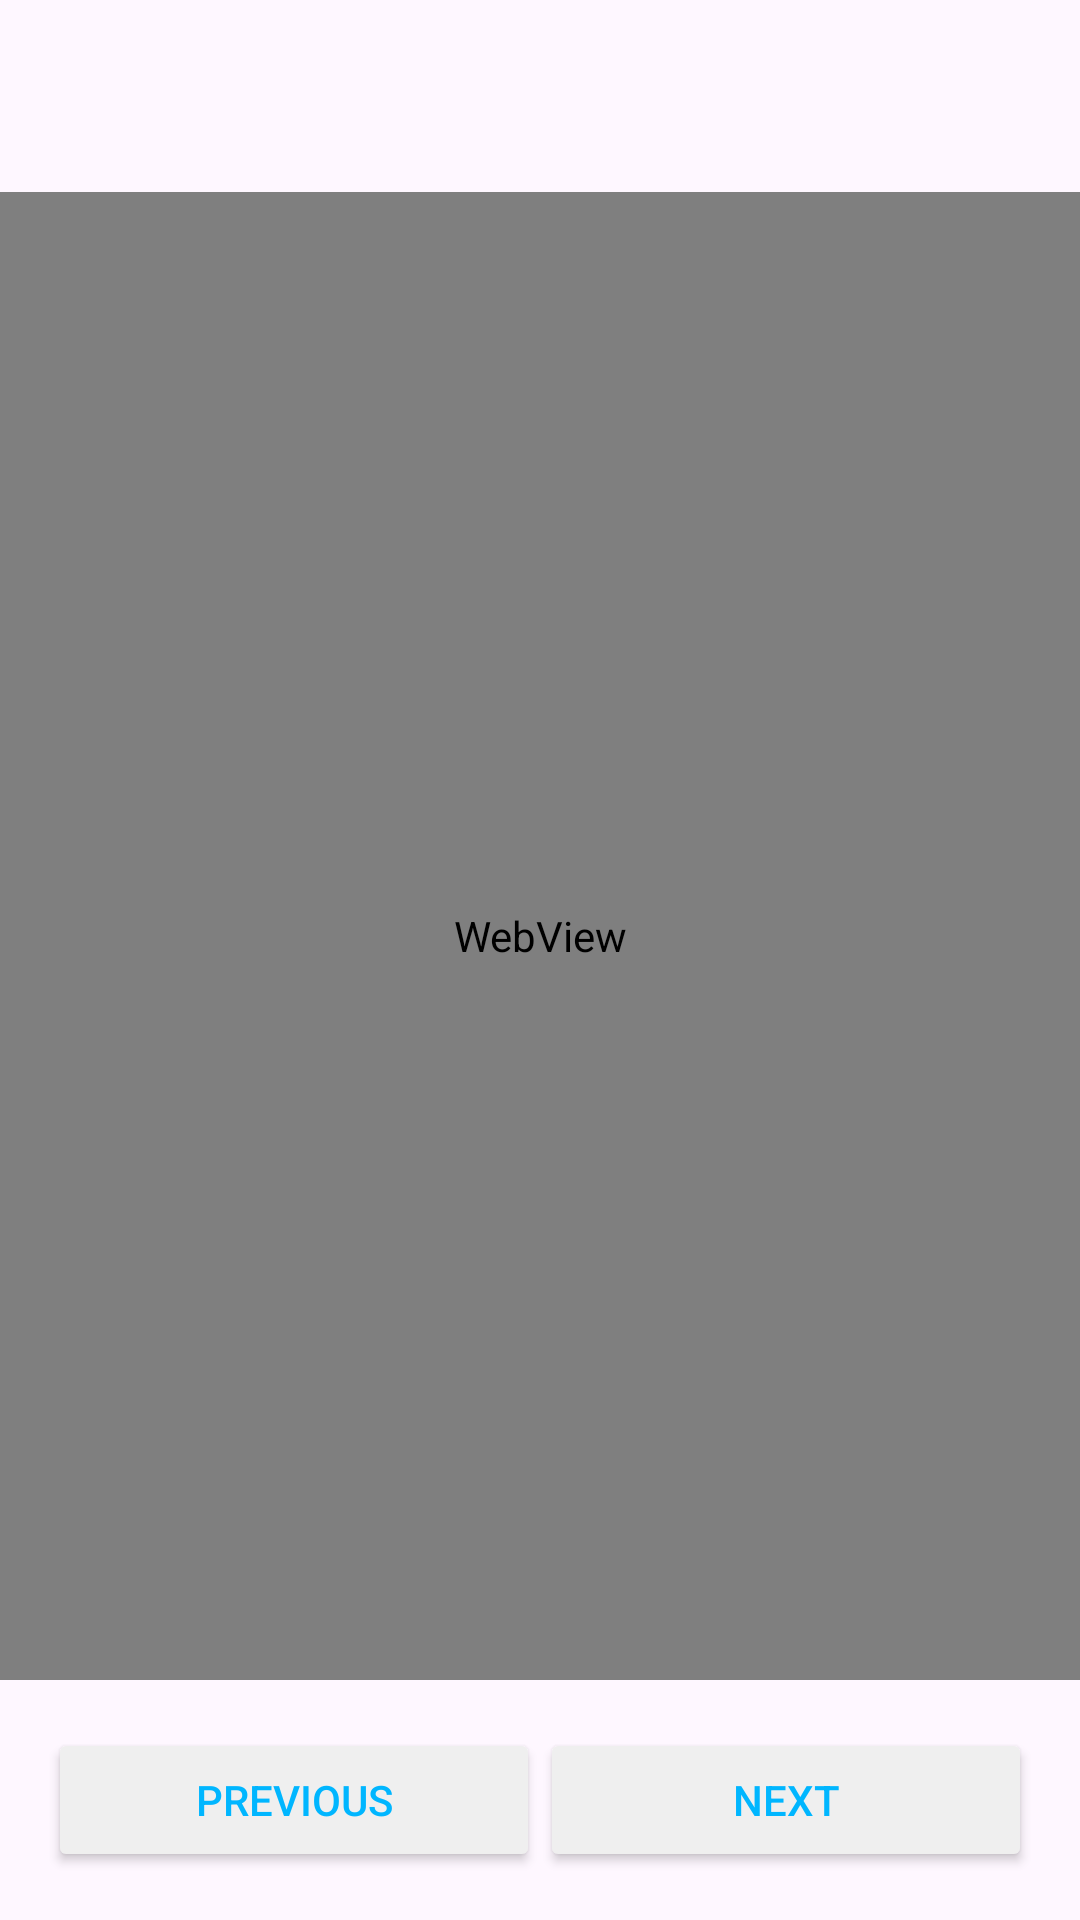

This screen was rendered from an Android layout file. Write that file and the resources it references.
<!-- AndroidManifest.xml: application theme Theme.BrainBridge -->
<!-- res/layout/activity_theory.xml -->
<LinearLayout xmlns:android="http://schemas.android.com/apk/res/android"
    android:layout_width="match_parent"
    android:layout_height="match_parent"
    android:orientation="vertical">

    <androidx.appcompat.widget.Toolbar
        android:id="@+id/toolbar"
        android:layout_width="match_parent"
        android:layout_height="?attr/actionBarSize">
    </androidx.appcompat.widget.Toolbar>

    <WebView
        android:id="@+id/webViewTheory"
        android:layout_width="match_parent"
        android:layout_height="0dp"
        android:layout_weight="1"/>

    <LinearLayout
        android:layout_width="match_parent"
        android:layout_height="wrap_content"
        android:orientation="horizontal"
        android:padding="16dp">

        <Button
            android:id="@+id/buttonBack"
            android:layout_width="0dp"
            android:layout_height="wrap_content"
            android:layout_weight="1"
            android:textColor="@color/light_blue"
            android:backgroundTint="@color/light_gray"
            android:text="Previous"/>

        <Button
            android:id="@+id/buttonNext"
            android:layout_width="0dp"
            android:layout_height="wrap_content"
            android:layout_weight="1"
            android:textColor="@color/light_blue"
            android:backgroundTint="@color/light_gray"
            android:text="Next"/>
    </LinearLayout>
</LinearLayout>
<!-- resources referenced by this layout -->
<resources>
  <color name="light_blue">#00B6FF</color>
  <color name="light_gray">#EFEFEF</color>
  <style name="Theme.BrainBridge" parent="Base.Theme.BrainBridge" />
  <style name="Base.Theme.BrainBridge" parent="Theme.Material3.DayNight.NoActionBar">
          
          
      </style>
</resources>
